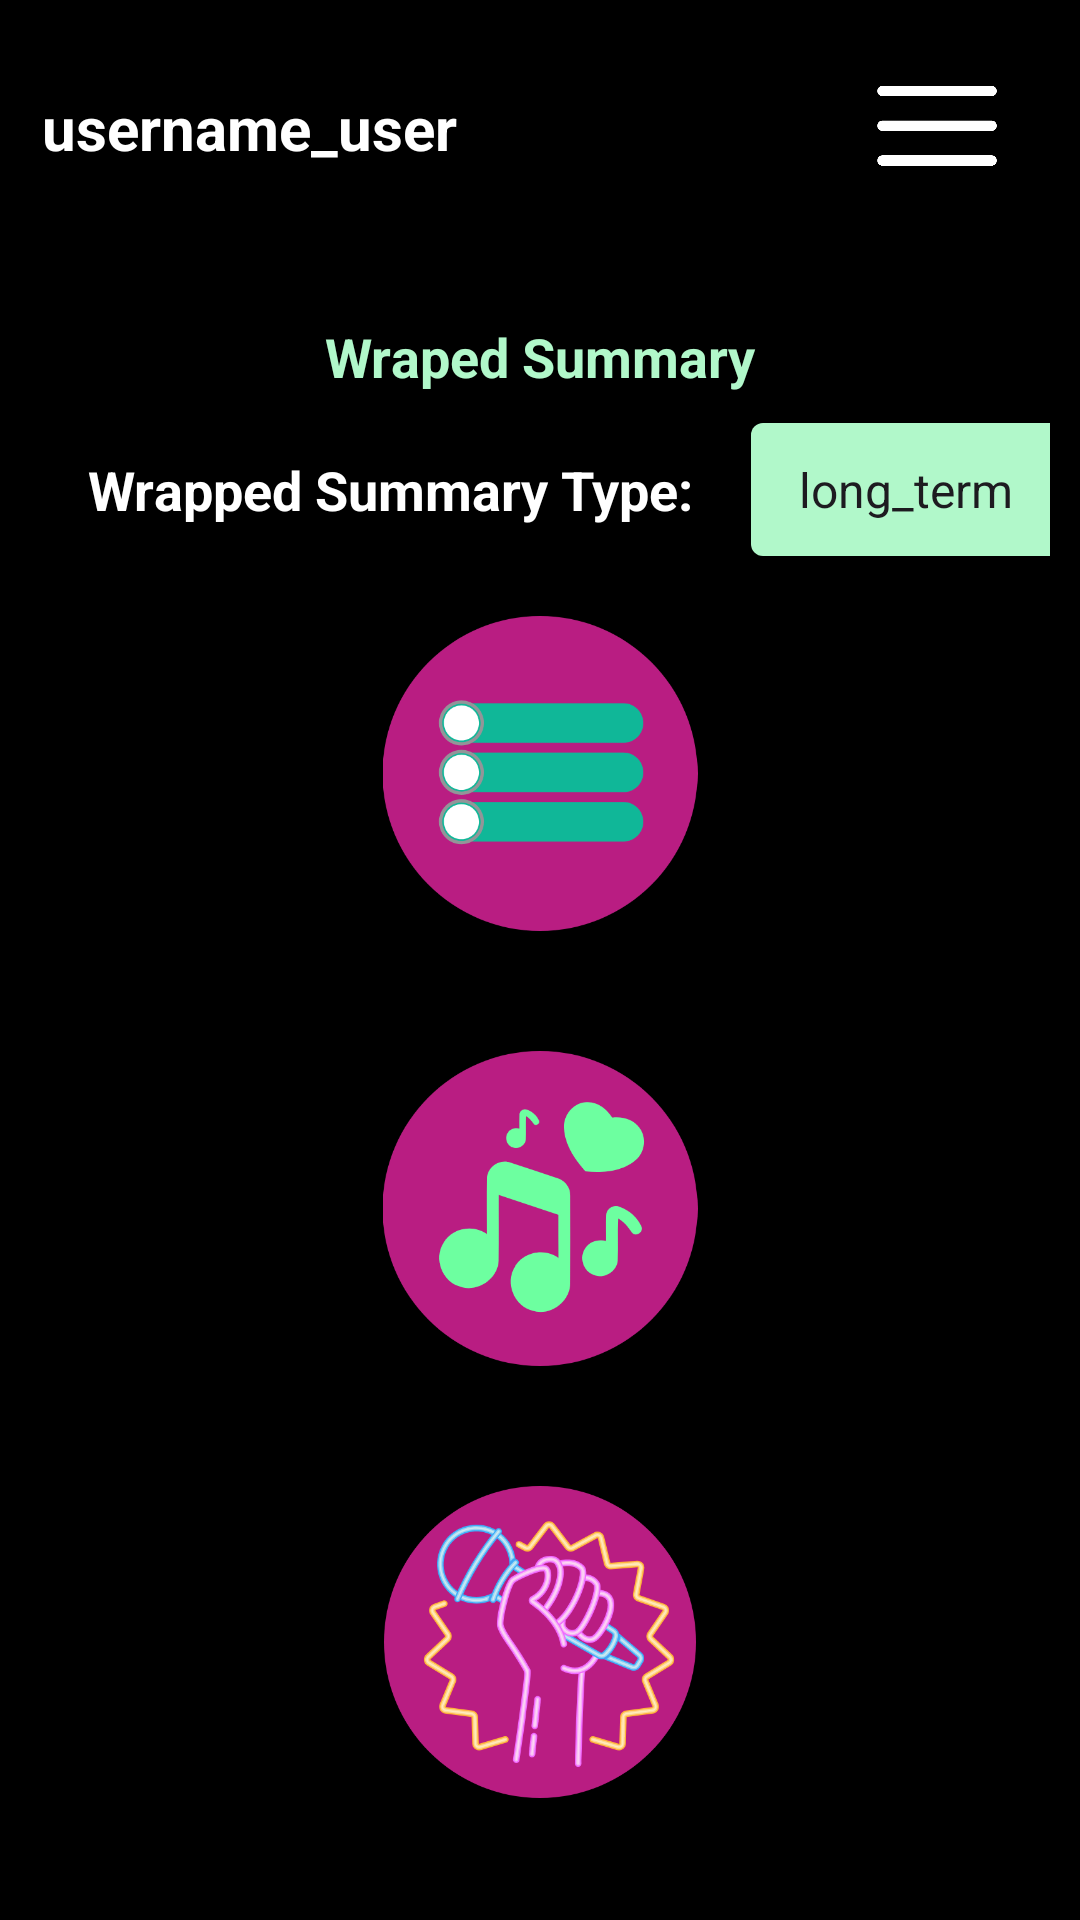

Here is an Android app screen rendered from its layout file. Give the layout XML and the strings, colors and styles it references.
<!-- AndroidManifest.xml: application theme Theme.CS2340Assignment2 -->
<!-- res/layout/fragment_third.xml -->
<?xml version="1.0" encoding="utf-8"?>
<androidx.constraintlayout.widget.ConstraintLayout xmlns:android="http://schemas.android.com/apk/res/android"
    xmlns:app="http://schemas.android.com/apk/res-auto"
    xmlns:tools="http://schemas.android.com/tools"
    android:layout_width="match_parent"
    android:layout_height="match_parent"
    android:background="#000000"
    tools:context=".ui.ThirdFragment">

    <LinearLayout
        android:id="@+id/linearLayout"
        android:layout_width="match_parent"
        android:layout_height="wrap_content"
        android:background="@color/black"
        android:gravity="center"
        android:orientation="horizontal"
        app:layout_constraintTop_toTopOf="parent"
        app:layout_constraintStart_toStartOf="parent"
        android:paddingTop="10dp"
        app:layout_constraintEnd_toEndOf="parent">

        <TextView
            android:id="@+id/textView7"
            android:layout_width="272dp"
            android:layout_height="65dp"
            android:layout_weight="2"
            android:gravity="center_vertical"
            android:paddingHorizontal="14dp"
            android:text="username_user"
            android:textColor="@color/white"
            android:textSize="20sp"
            android:textStyle="bold" />

        <ImageButton
            android:id="@+id/settings"
            android:layout_width="99dp"
            android:layout_height="41dp"
            android:layout_weight="1"
            android:background="?attr/selectableItemBackgroundBorderless"
            android:contentDescription="settings"
            android:paddingHorizontal="10dp"
            android:scaleType="fitCenter"
            android:src="@drawable/settings" />

    </LinearLayout>

    <LinearLayout
        android:id="@+id/linearLayout4"
        android:layout_width="340dp"
        android:layout_height="544dp"
        android:layout_marginTop="16dp"
        android:gravity="center"

        android:orientation="vertical"
        app:layout_constraintEnd_toEndOf="parent"
        app:layout_constraintHorizontal_bias="0.492"
        app:layout_constraintStart_toStartOf="parent"
        app:layout_constraintTop_toBottomOf="@+id/linearLayout">

        <TextView
            android:layout_width="208dp"
            android:layout_height="wrap_content"
            android:gravity="center_horizontal"
            android:paddingBottom="10dp"
            android:text="Wraped Summary"
            android:textColor="#B1F8CA"
            android:textSize="18sp"
            android:textStyle="bold" />

        <LinearLayout
            android:layout_width="match_parent"

            android:layout_height="wrap_content">

            <TextView
                android:layout_width="wrap_content"
                android:layout_height="match_parent"
                android:layout_marginHorizontal="10dp"
                android:paddingHorizontal="5dp"
                android:paddingVertical="10dp"
                android:text=" Wrapped Summary Type: "
                android:textAlignment="center"
                android:textColor="@color/white"
                android:textSize="18dp"
                android:textStyle="bold" />


            <Spinner

                android:id="@+id/termSpinner"
                android:layout_width="106dp"
                android:layout_height="match_parent"
                android:background="@drawable/custom_spinner_background"
                android:entries="@array/term_options"
                android:padding="8dp"
                android:paddingHorizontal="5dp"
                android:popupBackground="@color/white"
                android:spinnerMode="dropdown" />
        </LinearLayout>

        <ImageButton
            android:id="@+id/myButton"
            android:layout_width="250dp"
            android:layout_height="105dp"
            android:layout_marginVertical="20dp"
            android:background="@drawable/circle_shape"
            android:scaleType="fitCenter"
            android:src="@drawable/overvu" />

        <ImageButton
            android:id="@+id/myButton1"
            android:layout_width="250dp"
            android:layout_height="105dp"
            android:layout_marginVertical="20dp"
            android:layout_marginBottom="16dp"
            android:background="@drawable/circle_shape"
            android:scaleType="fitCenter"
            android:src="@drawable/topmusic" />

        <ImageButton
            android:id="@+id/myButton2"
            android:layout_width="240dp"
            android:layout_height="104dp"
            android:layout_marginVertical="20dp"
            android:background="@drawable/circle_shape"
            android:scaleType="fitCenter"
            android:src="@drawable/topartists" />


    </LinearLayout>


</androidx.constraintlayout.widget.ConstraintLayout>
<!-- resources referenced by this layout -->
<resources>
  <string-array name="term_options">
          <item>long_term</item>
          <item>medium_term</item>
          <item>short_term</item>
      </string-array>
  <color name="black">#000000</color>
  <color name="white">#FFFFFFFF</color>
  <!-- drawable circle_shape (drawable) -->
  <?xml version="1.0" encoding="utf-8"?>
  <shape xmlns:android="http://schemas.android.com/apk/res/android"
      android:shape="oval">
      <solid android:color="@color/black"/> 
      <size
          android:width="60dp"
          android:height="60dp"/>
  </shape>
  <!-- drawable custom_spinner_background (drawable) -->
  <shape xmlns:android="http://schemas.android.com/apk/res/android"
      android:shape="rectangle">
      <solid android:color="#B1F8CA" />
      <corners android:radius="4dp" />
  </shape>
  <!-- drawable overvu: png bitmap (drawable, 23337 bytes) -->
  <!-- drawable settings: png bitmap (drawable, 5965 bytes) -->
  <!-- drawable topartists: png bitmap (drawable, 89684 bytes) -->
  <!-- drawable topmusic: png bitmap (drawable, 25197 bytes) -->
  <style name="Theme.CS2340Assignment2" parent="Base.Theme.CS2340Assignment2" />
  <style name="Base.Theme.CS2340Assignment2" parent="Theme.Material3.DayNight.NoActionBar">
          
          
      </style>
</resources>
